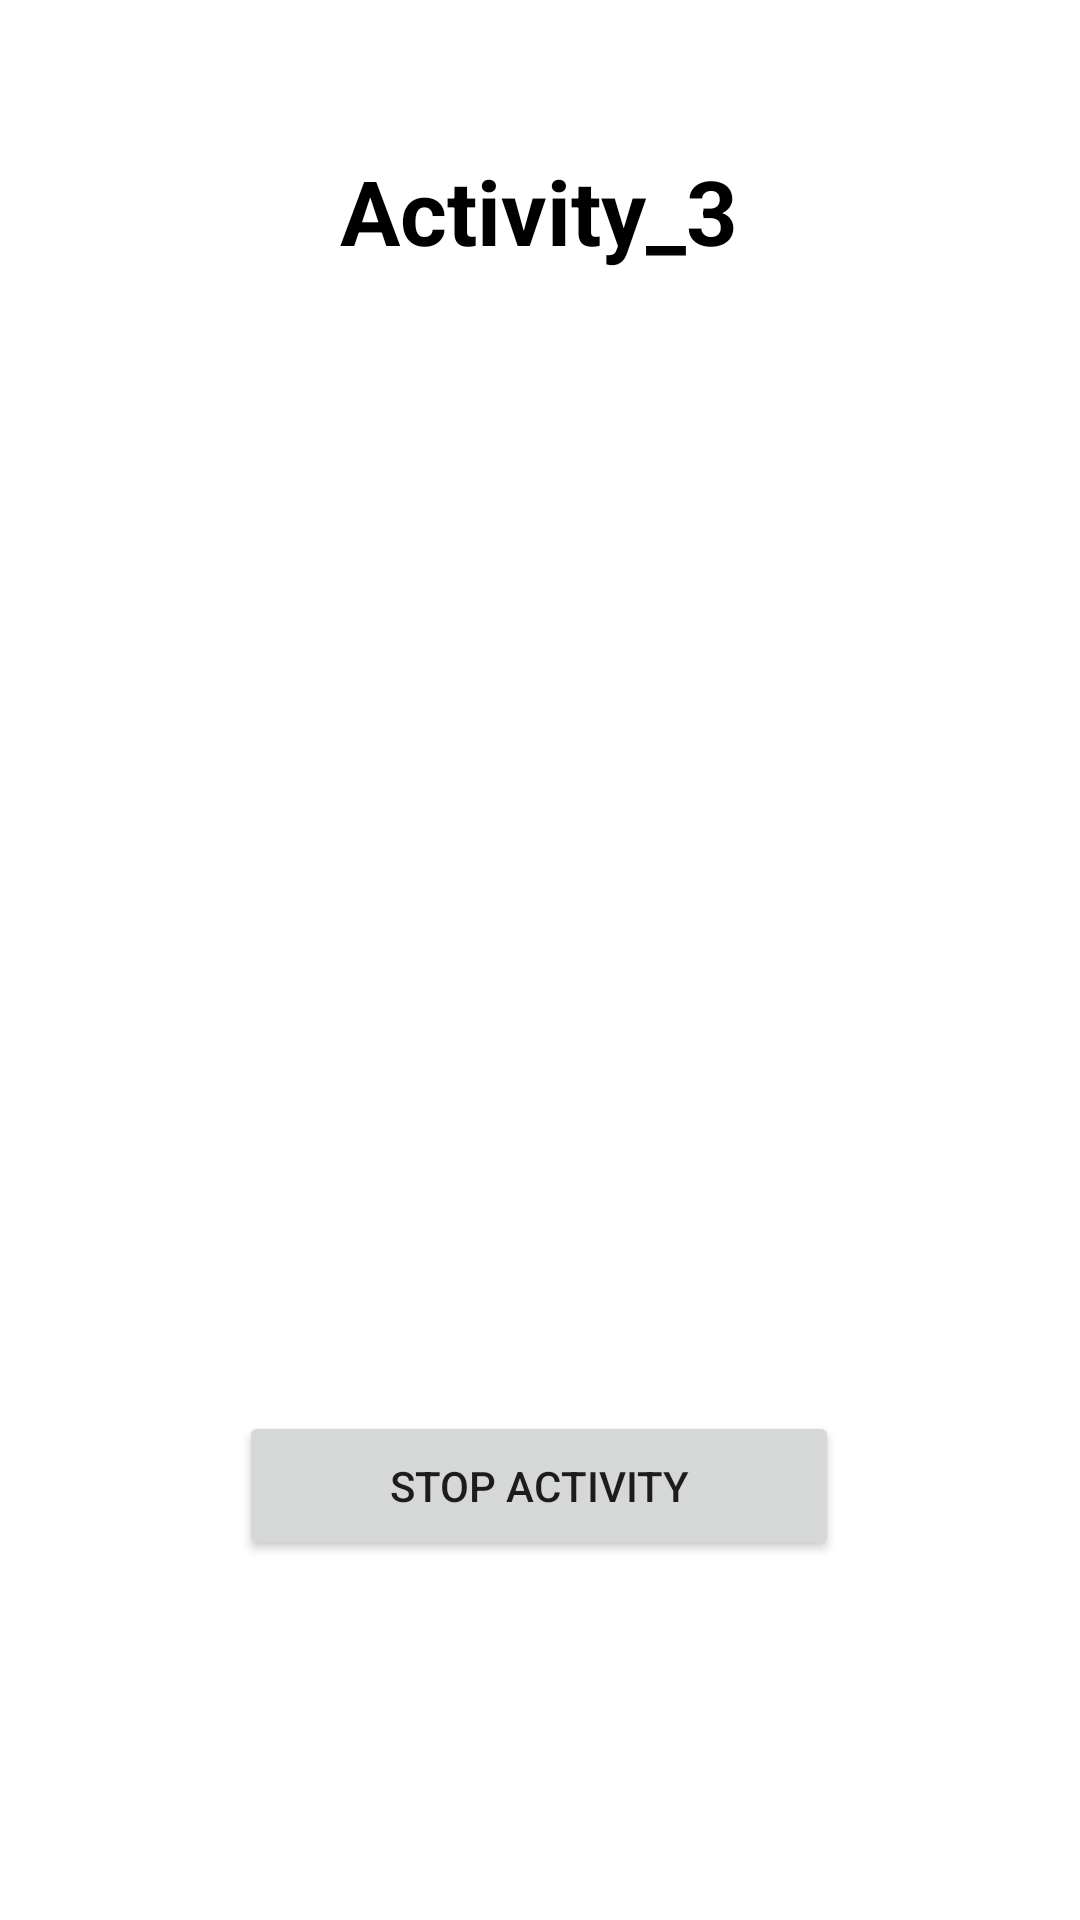

The Android layout XML behind this screen, and the referenced resources:
<!-- AndroidManifest.xml: application theme Theme.MyProjectTGU -->
<!-- res/layout/activity_third.xml -->
<?xml version="1.0" encoding="utf-8"?>
<androidx.constraintlayout.widget.ConstraintLayout xmlns:app="http://schemas.android.com/apk/res-auto"
    xmlns:tools="http://schemas.android.com/tools"
    xmlns:android="http://schemas.android.com/apk/res/android"
    android:layout_width="match_parent"
    android:layout_height="match_parent"
    tools:context=".SecondActivity">

    <TextView
        android:id="@+id/textView"
        android:layout_width="wrap_content"
        android:layout_height="wrap_content"
        android:layout_centerHorizontal="true"
        android:layout_marginTop="50dp"
        android:text="@string/activity_3"
        android:textColor="#000"
        android:textSize="30sp"
        android:textStyle="bold"
        app:layout_constraintEnd_toEndOf="parent"
        app:layout_constraintHorizontal_bias="0.498"
        app:layout_constraintStart_toStartOf="parent"
        app:layout_constraintTop_toTopOf="parent" />

    <Button
        android:id="@+id/button_activity_3"
        android:layout_width="200dp"
        android:layout_height="50dp"
        android:layout_centerInParent="true"
        android:layout_marginTop="40dp"
        android:text="@string/stop_activity"
        app:layout_constraintEnd_toEndOf="parent"
        app:layout_constraintHorizontal_bias="0.497"
        app:layout_constraintStart_toStartOf="parent"
        app:layout_constraintTop_toBottomOf="@+id/imageView2" />

    <ImageView
        android:id="@+id/imageView2"
        android:layout_width="280dp"
        android:layout_height="320dp"
        android:layout_marginTop="20dp"
        app:layout_constraintEnd_toEndOf="parent"
        app:layout_constraintHorizontal_bias="0.496"
        app:layout_constraintStart_toStartOf="parent"
        app:layout_constraintTop_toBottomOf="@+id/textView"
        app:srcCompat="@drawable/android_3" />

</androidx.constraintlayout.widget.ConstraintLayout>
<!-- resources referenced by this layout -->
<resources>
  <string name="activity_3">Activity_3</string>
  <string name="stop_activity">Stop Activity</string>
  <style name="Theme.MyProjectTGU" parent="Theme.MaterialComponents.DayNight.DarkActionBar">
          
          <item name="colorPrimary">@color/purple_500</item>
          <item name="colorPrimaryVariant">@color/purple_700</item>
          <item name="colorOnPrimary">@color/white</item>
          
          <item name="colorSecondary">@color/teal_200</item>
          <item name="colorSecondaryVariant">@color/teal_700</item>
          <item name="colorOnSecondary">@color/black</item>
          
          <item name="android:statusBarColor" tools:targetApi="l">?attr/colorPrimaryVariant</item>
          
      </style>
  <!-- not gathered from this repository: default colours our renderer supplied (Android Studio template values) -->
  <color name="purple_500">#FF6200EE</color>
  <color name="purple_700">#FF3700B3</color>
  <color name="teal_200">#FF03DAC5</color>
  <color name="teal_700">#FF018786</color>
  <color name="black">#FF000000</color>
  <color name="white">#FFFFFFFF</color>
</resources>
